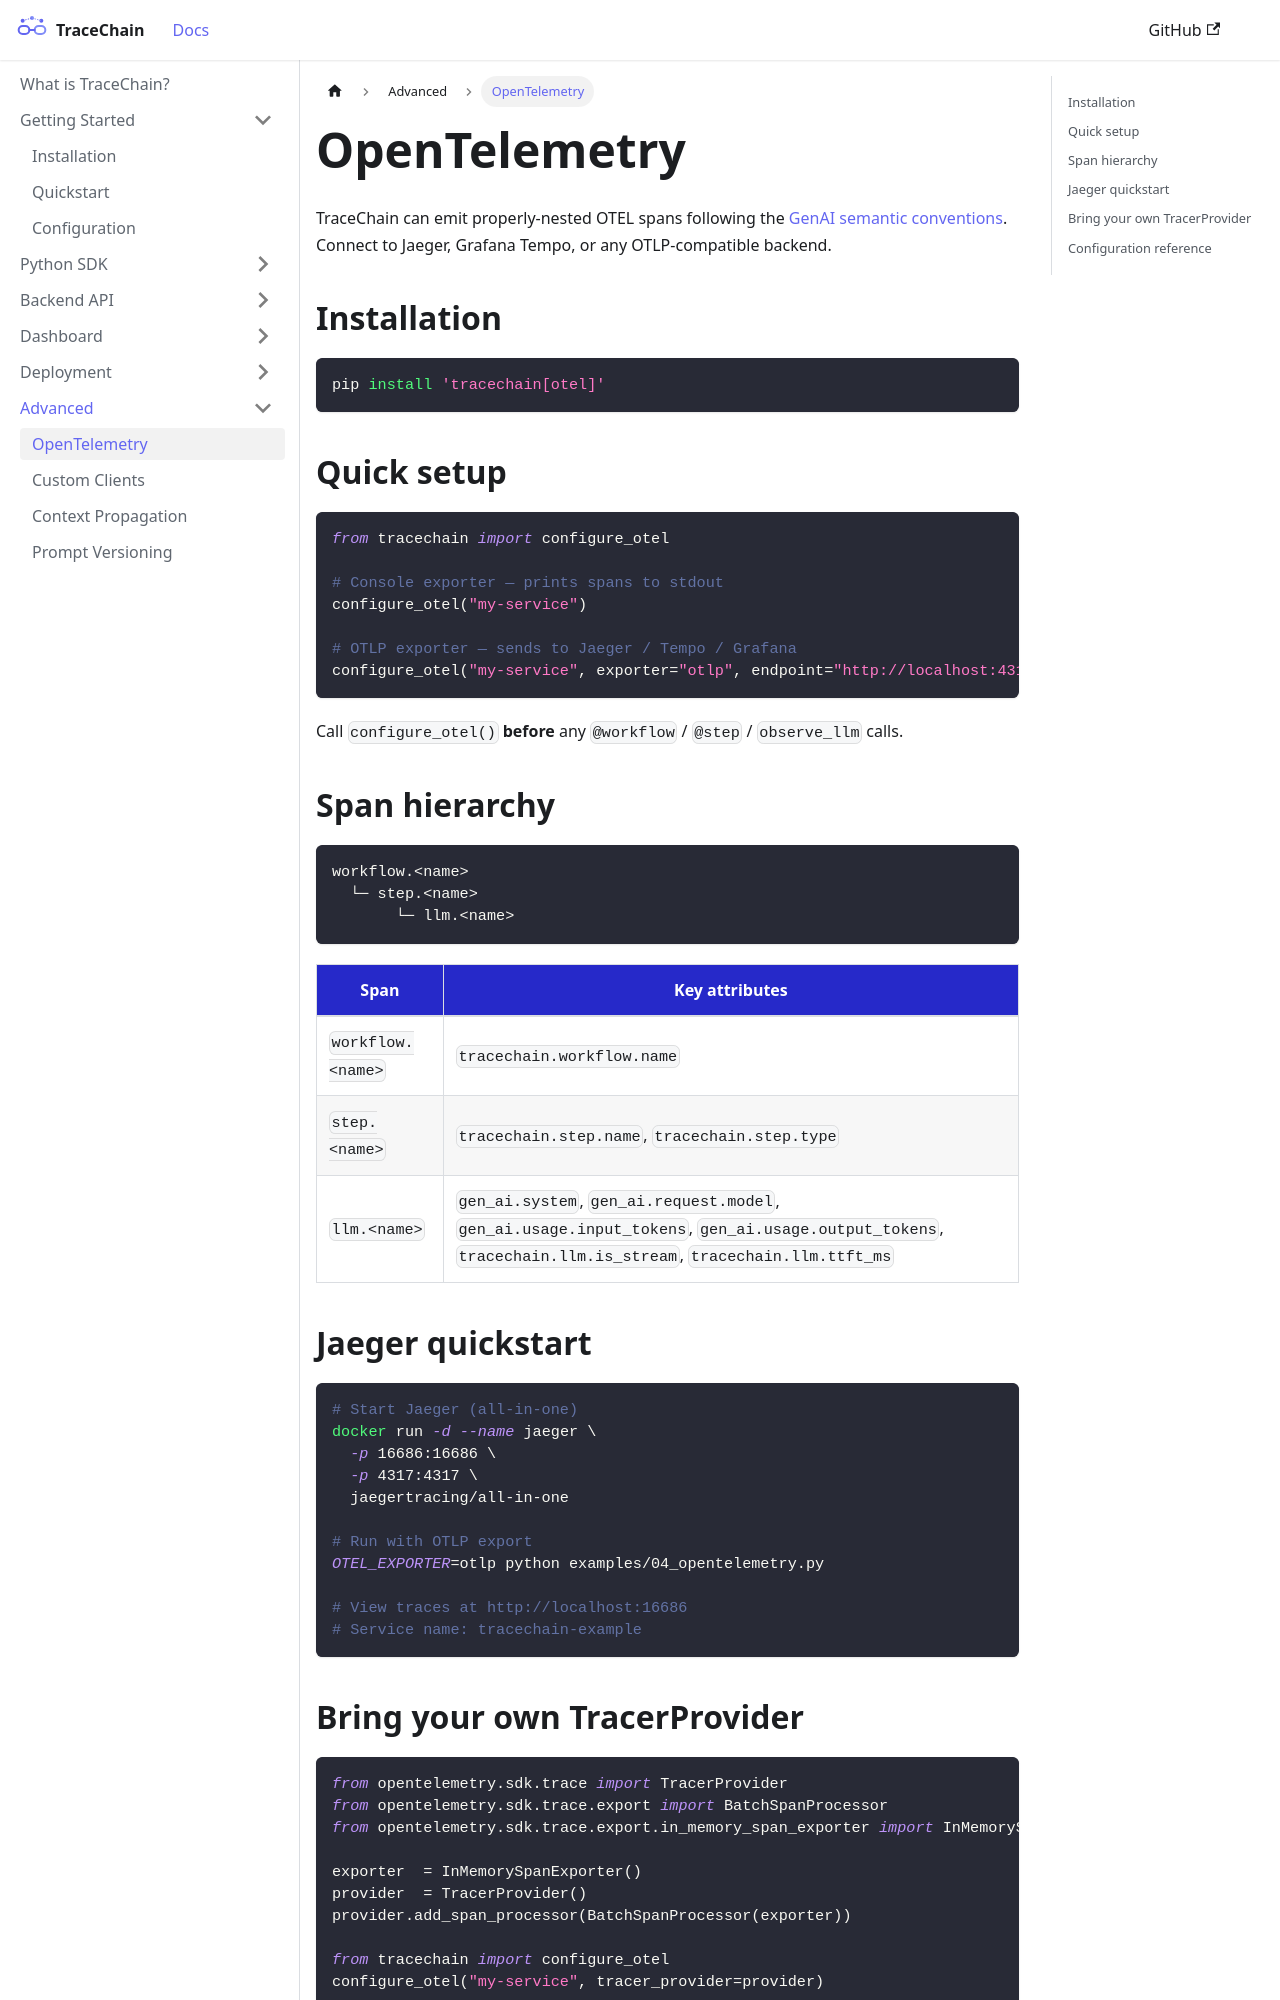

repository: Aarthicjujjavarapu/tracechain · page: advanced/opentelemetry.html · generator: docusaurus

---
id: opentelemetry
title: OpenTelemetry
sidebar_position: 4
---

# OpenTelemetry

TraceChain can emit properly-nested OTEL spans following the [GenAI semantic conventions](https://opentelemetry.io/docs/specs/semconv/gen-ai/). Connect to Jaeger, Grafana Tempo, or any OTLP-compatible backend.

## Installation

```bash
pip install 'tracechain[otel]'
```

## Quick setup

```python
from tracechain import configure_otel

# Console exporter — prints spans to stdout
configure_otel("my-service")

# OTLP exporter — sends to Jaeger / Tempo / Grafana
configure_otel("my-service", exporter="otlp", endpoint="http://localhost:4317")
```

Call `configure_otel()` **before** any `@workflow` / `@step` / `observe_llm` calls.

## Span hierarchy

```
workflow.<name>
  └─ step.<name>
       └─ llm.<name>
```

| Span | Key attributes |
|------|---------------|
| `workflow.<name>` | `tracechain.workflow.name` |
| `step.<name>` | `tracechain.step.name`, `tracechain.step.type` |
| `llm.<name>` | `gen_ai.system`, `gen_ai.request.model`, `gen_ai.usage.input_tokens`, `gen_ai.usage.output_tokens`, `tracechain.llm.is_stream`, `tracechain.llm.ttft_ms` |

## Jaeger quickstart

```bash
# Start Jaeger (all-in-one)
docker run -d --name jaeger \
  -p 16686:16686 \
  -p 4317:4317 \
  jaegertracing/all-in-one

# Run with OTLP export
OTEL_EXPORTER=otlp python examples/04_opentelemetry.py

# View traces at http://localhost:16686
# Service name: tracechain-example
```
